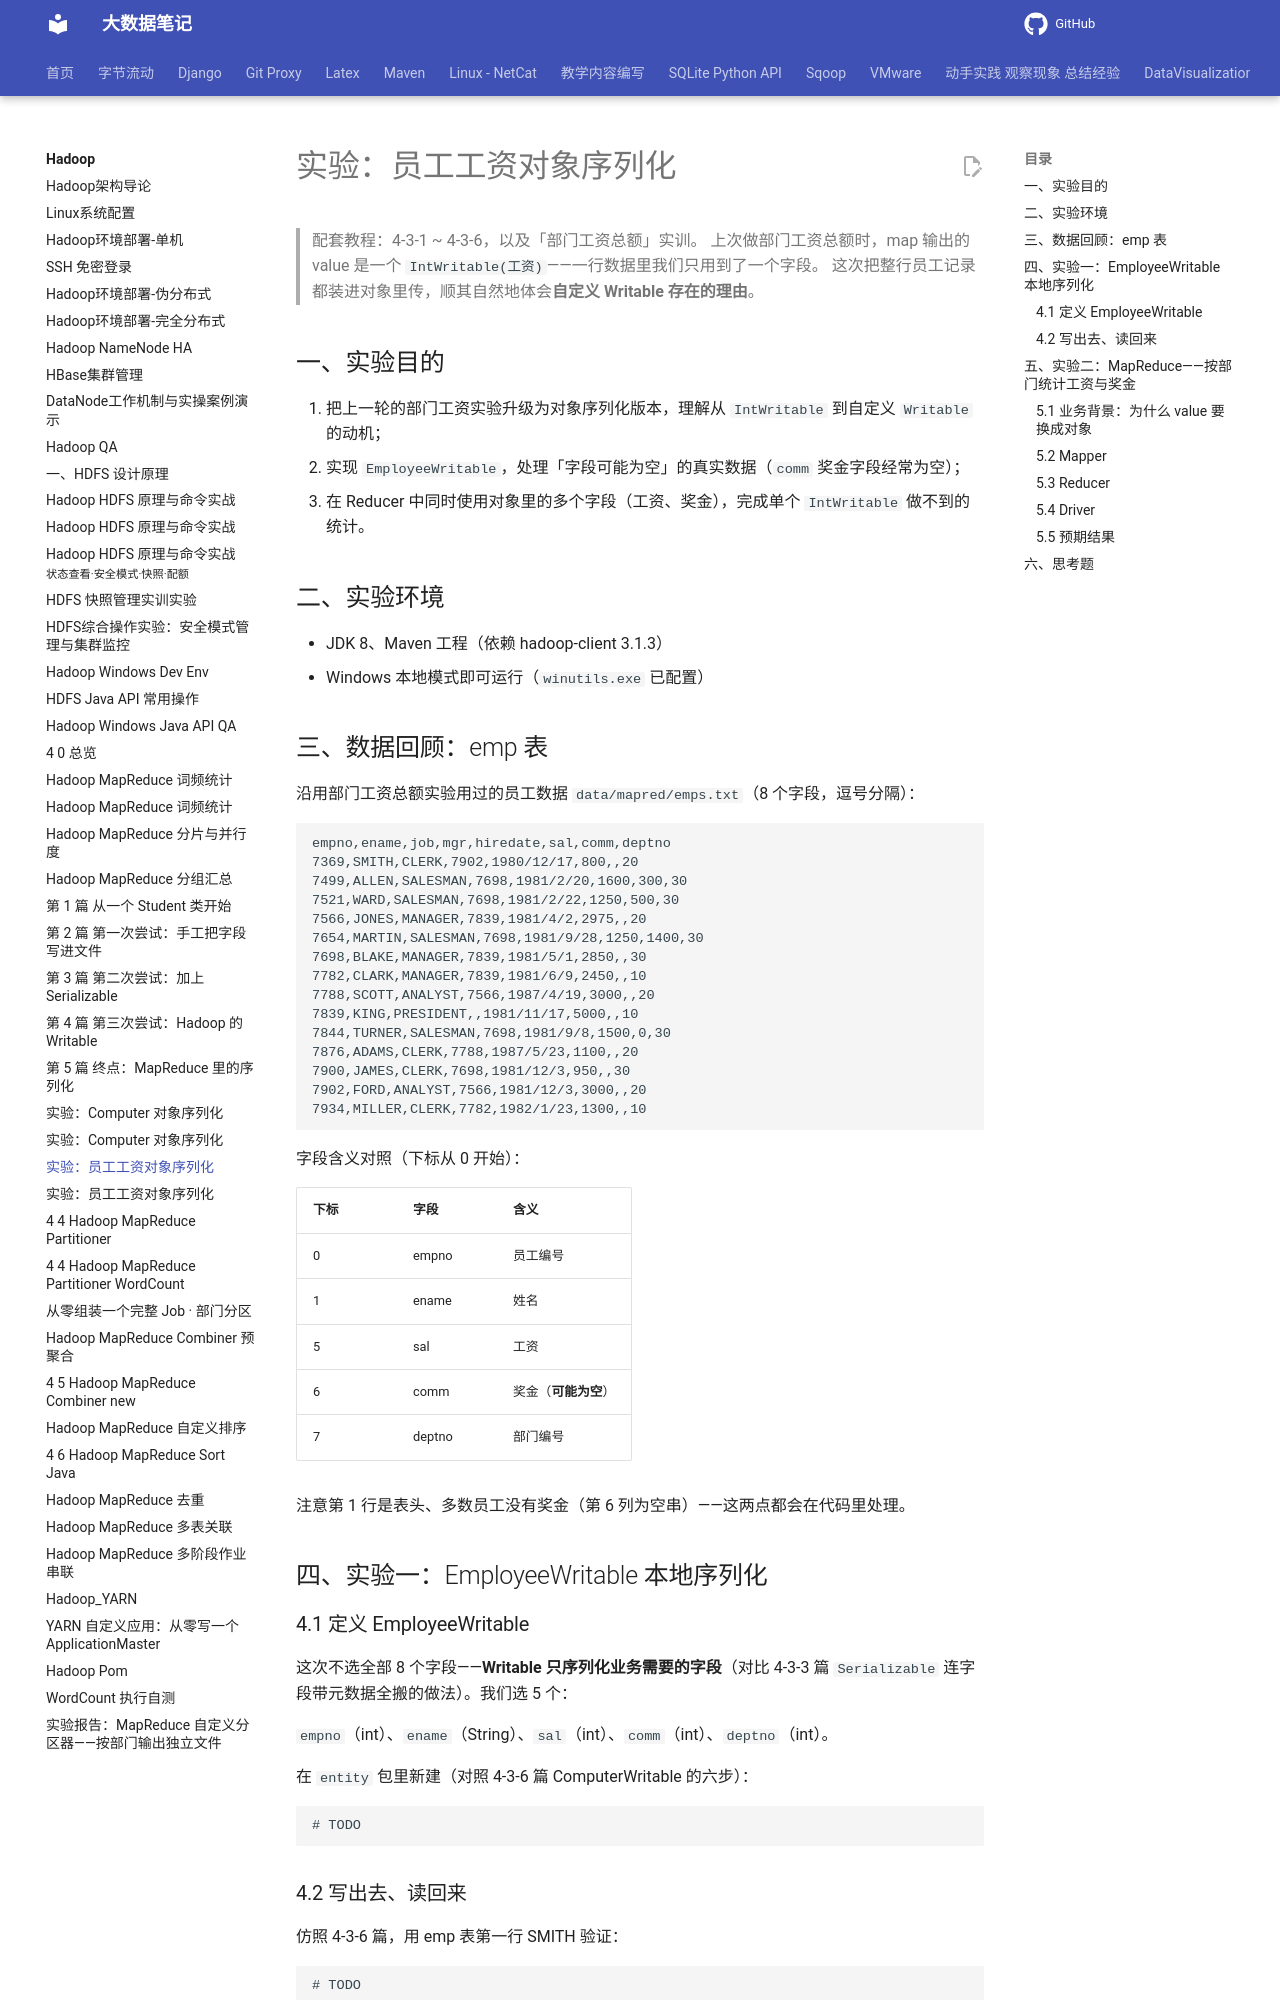

repository: QingYuanQu/studybigdata · page: Hadoop/4-3-7-实验-员工工资对象序列化-TODO/index.html · generator: mkdocs

# 实验：员工工资对象序列化

> 配套教程：4-3-1 ~ 4-3-6，以及「部门工资总额」实训。
> 上次做部门工资总额时，map 输出的 value 是一个 `IntWritable(工资)`——一行数据里我们只用到了一个字段。
> 这次把整行员工记录都装进对象里传，顺其自然地体会**自定义 Writable 存在的理由**。

## 一、实验目的

1. 把上一轮的部门工资实验升级为对象序列化版本，理解从 `IntWritable` 到自定义 `Writable` 的动机；
2. 实现 `EmployeeWritable`，处理「字段可能为空」的真实数据（`comm` 奖金字段经常为空）；
3. 在 Reducer 中同时使用对象里的多个字段（工资、奖金），完成单个 `IntWritable` 做不到的统计。

## 二、实验环境

- JDK 8、Maven 工程（依赖 hadoop-client 3.1.3）
- Windows 本地模式即可运行（`winutils.exe` 已配置）

## 三、数据回顾：emp 表

沿用部门工资总额实验用过的员工数据 `data/mapred/emps.txt`（8 个字段，逗号分隔）：

```csv
empno,ename,job,mgr,hiredate,sal,comm,deptno
7369,SMITH,CLERK,7902,1980/12/17,800,,20
7499,ALLEN,SALESMAN,7698,1981/2/20,1600,300,30
7521,WARD,SALESMAN,7698,1981/2/22,1250,500,30
7566,JONES,MANAGER,7839,1981/4/2,2975,,20
7654,MARTIN,SALESMAN,7698,1981/9/28,1250,1400,30
7698,BLAKE,MANAGER,7839,1981/5/1,2850,,30
7782,CLARK,MANAGER,7839,1981/6/9,2450,,10
7788,SCOTT,ANALYST,7566,1987/4/19,3000,,20
7839,KING,PRESIDENT,,1981/11/17,5000,,10
7844,TURNER,SALESMAN,7698,1981/9/8,1500,0,30
7876,ADAMS,CLERK,7788,1987/5/23,1100,,20
7900,JAMES,CLERK,7698,1981/12/3,950,,30
7902,FORD,ANALYST,7566,1981/12/3,3000,,20
7934,MILLER,CLERK,7782,1982/1/23,1300,,10
```

字段含义对照（下标从 0 开始）：

| 下标 | 字段 | 含义 |
|---|---|---|
| 0 | empno | 员工编号 |
| 1 | ename | 姓名 |
| 5 | sal | 工资 |
| 6 | comm | 奖金（**可能为空**） |
| 7 | deptno | 部门编号 |

注意第 1 行是表头、多数员工没有奖金（第 6 列为空串）——这两点都会在代码里处理。

## 四、实验一：EmployeeWritable 本地序列化
